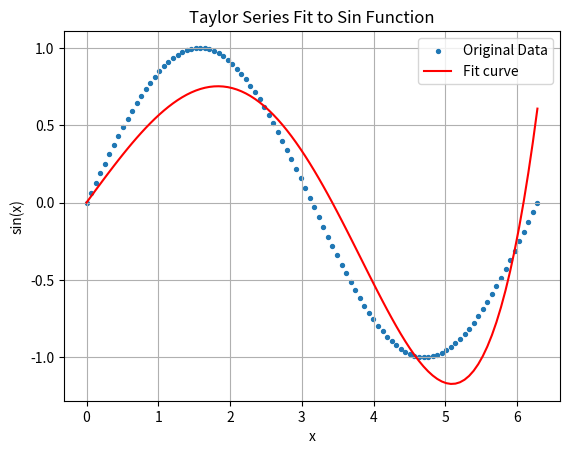

Write Python code to recreate this figure.
# -*- coding: utf-8 -*-
"""
Created on Mon Sep 23 22:43:44 2024

[redacted]
"""

import numpy as np  
import matplotlib.pyplot as plt  

# 初始化参数为小随机值  
a1 = np.random.rand() * 0.01  
a3 = np.random.rand() * 0.01  
a5 = np.random.rand() * 0.01  

# 定义泰勒级数展开的函数  
def taylor_series(x, a1, a3, a5):  
    return a1 * x +a3 * (x ** 3) / 6 + a5 * (x ** 5) / 120  

# 定义损失函数  
def loss_function(a1, a3, a5, x, y):  
    predictions = taylor_series(x, a1, a3, a5)  
    loss = np.mean((predictions - y) ** 2)  
    return loss  

# 计算损失函数对参数的梯度  
def compute_gradients(a1, a3, a5, x, y):  
    predictions = taylor_series(x, a1, a3, a5)  
    gradient_a1 = (1/len(x)) * np.sum((predictions - y) * x)  
    gradient_a3 = (1/len(x)) * np.sum((predictions - y) * (x ** 3) / 6)  
    gradient_a5 = (1/len(x)) * np.sum((predictions - y) * (x ** 5) / 120)  
    return gradient_a1, gradient_a3, gradient_a5  

# 设置学习率和迭代次数  
learning_rate = 0.001  
n_iterations = 70000  

# 准备数据进行拟合  
def data_init(n):  
    x = np.linspace(0, np.pi * 2, n)  
    y = np.sin(x)  
    return x, y  

# 数据加载  
x, y = data_init(100)  

# 执行梯度下降  
for iteration in range(n_iterations):  
    gradient_a1, gradient_a3, gradient_a5 = compute_gradients(a1, a3, a5, x, y)  
    a1 -= learning_rate * gradient_a1  
    a3 -= learning_rate * gradient_a3  
    a5 -= learning_rate * gradient_a5  
    if iteration % 1000 == 0:  
        current_loss = loss_function(a1, a3, a5, x, y)  
        print(f"Iteration {iteration}, Loss: {current_loss:.6f}, a1: {a1:.6f}, a3: {a3:.6f}, a5: {a5:.6f}")  

# 打印最佳参数  
print("最佳参数:", "a1 =", a1, "a3 =", a3, "a5 =", a5)  

# 绘制原样本点和预测函数曲线  
plt.scatter(x, y, label='Original Data', s=8)  
plt.plot(x, taylor_series(x, a1, a3, a5), label='Fit curve', color='red')  
plt.grid(True)  
plt.legend()  
plt.title('Taylor Series Fit to Sin Function')  
plt.xlabel('x')  
plt.ylabel('sin(x)')  
plt.show()